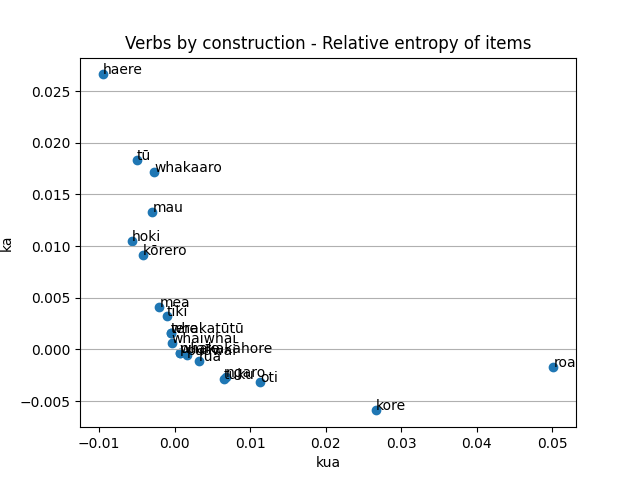

Source data for this figure (header and first rows):
SubHead, kua, ka, Key, Diff, DiffAbs, Count
aha, 0.001621, -0.0005395, 0.001081, 0.00216, 0.00216, 18.0
ahi, 7.231792259536725e-07, -7.221152055133288e-07, 1.0640204403437445e-09, 1.4452944314670012e-06, 1.4452944314670012e-06, 10.0
ahiahi, 7.231792259536725e-07, -7.221152055133288e-07, 1.0640204403437445e-09, 1.4452944314670012e-06, 1.4452944314670012e-06, 10.0
ahu, -0.0003968, 0.0005944, 0.0001975, -0.0009912, 0.0009912, 17.0
ahurei, 7.231792259536725e-07, -7.221152055133288e-07, 1.0640204403437445e-09, 1.4452944314670012e-06, 1.4452944314670012e-06, 9.0
aituā, 7.231792259536725e-07, -7.221152055133288e-07, 1.0640204403437445e-09, 1.4452944314670012e-06, 1.4452944314670012e-06, 10.0
akiaki, 7.231792259536725e-07, -7.221152055133288e-07, 1.0640204403437445e-09, 1.4452944314670012e-06, 1.4452944314670012e-06, 8.0
ako, -0.0008986, 0.002243, 0.001345, -0.003142, 0.003142, 43.0
amo, 7.231792259536725e-07, -7.221152055133288e-07, 1.0640204403437445e-09, 1.4452944314670012e-06, 1.4452944314670012e-06, 9.0
anga, 0.0006823, -0.0003407, 0.0003417, 0.001023, 0.001023, 9.0
anini, 0.0006823, -0.0003407, 0.0003417, 0.001023, 0.001023, 9.0
ao, 7.231792259536725e-07, -7.221152055133288e-07, 1.0640204403437445e-09, 1.4452944314670012e-06, 1.4452944314670012e-06, 14.0
aorangi, 7.231792259536725e-07, -7.221152055133288e-07, 1.0640204403437445e-09, 1.4452944314670012e-06, 1.4452944314670012e-06, 9.0
aotearoa, 7.231792259536725e-07, -7.221152055133288e-07, 1.0640204403437445e-09, 1.4452944314670012e-06, 1.4452944314670012e-06, 9.0
ara, 0.0005996, -0.0003992, 0.0002005, 0.0009988, 0.0009988, 17.0
araara, 7.231792259536725e-07, -7.221152055133288e-07, 1.0640204403437445e-09, 1.4452944314670012e-06, 1.4452944314670012e-06, 9.0
arataki, 7.231792259536725e-07, -7.221152055133288e-07, 1.0640204403437445e-09, 1.4452944314670012e-06, 1.4452944314670012e-06, 15.0
ariki, 7.231792259536725e-07, -7.221152055133288e-07, 1.0640204403437445e-09, 1.4452944314670012e-06, 1.4452944314670012e-06, 9.0
aro, -0.0007898, 0.003943, 0.003153, -0.004733, 0.004733, 21.0
aroaro, 7.231792259536725e-07, -7.221152055133288e-07, 1.0640204403437445e-09, 1.4452944314670012e-06, 1.4452944314670012e-06, 14.0
aroaro-whaki, 7.231792259536725e-07, -7.221152055133288e-07, 1.0640204403437445e-09, 1.4452944314670012e-06, 1.4452944314670012e-06, 9.0
aroha, -0.001443, 0.003842, 0.002399, -0.005286, 0.005286, 29.0
aronui, 7.231792259536725e-07, -7.221152055133288e-07, 1.0640204403437445e-09, 1.4452944314670012e-06, 1.4452944314670012e-06, 8.0
aru, 7.231792259536725e-07, -7.221152055133288e-07, 1.0640204403437445e-09, 1.4452944314670012e-06, 1.4452944314670012e-06, 10.0
ata, 7.231792259536725e-07, -7.221152055133288e-07, 1.0640204403437445e-09, 1.4452944314670012e-06, 1.4452944314670012e-06, 13.0
atamira, 7.231792259536725e-07, -7.221152055133288e-07, 1.0640204403437445e-09, 1.4452944314670012e-06, 1.4452944314670012e-06, 10.0
atawhai, 7.231792259536725e-07, -7.221152055133288e-07, 1.0640204403437445e-09, 1.4452944314670012e-06, 1.4452944314670012e-06, 15.0
atua, 7.231792259536725e-07, -7.221152055133288e-07, 1.0640204403437445e-09, 1.4452944314670012e-06, 1.4452944314670012e-06, 10.0
aukati, 7.231792259536725e-07, -7.221152055133288e-07, 1.0640204403437445e-09, 1.4452944314670012e-06, 1.4452944314670012e-06, 12.0
auē, 7.231792259536725e-07, -7.221152055133288e-07, 1.0640204403437445e-09, 1.4452944314670012e-06, 1.4452944314670012e-06, 10.0
awa, 7.231792259536725e-07, -7.221152055133288e-07, 1.0640204403437445e-09, 1.4452944314670012e-06, 1.4452944314670012e-06, 13.0
awatea, 0.0006823, -0.0003407, 0.0003417, 0.001023, 0.001023, 9.0
awe, 7.231792259536725e-07, -7.221152055133288e-07, 1.0640204403437445e-09, 1.4452944314670012e-06, 1.4452944314670012e-06, 9.0
awhi, 7.231792259536725e-07, -7.221152055133288e-07, 1.0640204403437445e-09, 1.4452944314670012e-06, 1.4452944314670012e-06, 16.0
big, 7.231792259536725e-07, -7.221152055133288e-07, 1.0640204403437445e-09, 1.4452944314670012e-06, 1.4452944314670012e-06, 10.0
ea, 2.169537677861126e-06, -2.1663456165400947e-06, 3.1920613210311277e-09, 4.335883294401221e-06, 4.335883294401221e-06, 14.0
eke, 0.00611, -0.002347, 0.003764, 0.008457, 0.008457, 36.0
ekenga, 7.231792259536725e-07, -7.221152055133288e-07, 1.0640204403437445e-09, 1.4452944314670012e-06, 1.4452944314670012e-06, 11.0
haehae, 7.231792259536725e-07, -7.221152055133288e-07, 1.0640204403437445e-09, 1.4452944314670012e-06, 1.4452944314670012e-06, 9.0
haere, -0.00956, 0.02663, 0.01707, -0.03619, 0.03619, 204.0
haeremaitanga, 7.231792259536725e-07, -7.221152055133288e-07, 1.0640204403437445e-09, 1.4452944314670012e-06, 1.4452944314670012e-06, 8.0
haerenga, 7.231792259536725e-07, -7.221152055133288e-07, 1.0640204403437445e-09, 1.4452944314670012e-06, 1.4452944314670012e-06, 13.0
haeretanga, 7.231792259536725e-07, -7.221152055133288e-07, 1.0640204403437445e-09, 1.4452944314670012e-06, 1.4452944314670012e-06, 10.0
hahautanga, 7.231792259536725e-07, -7.221152055133288e-07, 1.0640204403437445e-09, 1.4452944314670012e-06, 1.4452944314670012e-06, 9.0
haika, 7.231792259536725e-07, -7.221152055133288e-07, 1.0640204403437445e-09, 1.4452944314670012e-06, 1.4452944314670012e-06, 9.0
haina, 0.0005996, -0.0003992, 0.0002005, 0.0009988, 0.0009988, 12.0
hainamana, 7.231792259536725e-07, -7.221152055133288e-07, 1.0640204403437445e-09, 1.4452944314670012e-06, 1.4452944314670012e-06, 9.0
hainatanga, 7.231792259536725e-07, -7.221152055133288e-07, 1.0640204403437445e-09, 1.4452944314670012e-06, 1.4452944314670012e-06, 11.0
haka, 7.231792259536725e-07, -7.221152055133288e-07, 1.0640204403437445e-09, 1.4452944314670012e-06, 1.4452944314670012e-06, 11.0
haki, 7.231792259536725e-07, -7.221152055133288e-07, 1.0640204403437445e-09, 1.4452944314670012e-06, 1.4452944314670012e-06, 9.0
hanga, -0.0008793, 0.005268, 0.004389, -0.006147, 0.006147, 38.0
hangahanga, 7.231792259536725e-07, -7.221152055133288e-07, 1.0640204403437445e-09, 1.4452944314670012e-06, 1.4452944314670012e-06, 9.0
hao, -0.0006802, 0.002717, 0.002037, -0.003397, 0.003397, 11.0
hapū, 7.231792259536725e-07, -7.221152055133288e-07, 1.0640204403437445e-09, 1.4452944314670012e-06, 1.4452944314670012e-06, 11.0
harakoa, 7.231792259536725e-07, -7.221152055133288e-07, 1.0640204403437445e-09, 1.4452944314670012e-06, 1.4452944314670012e-06, 9.0
haramai, -0.00159, 0.003573, 0.001983, -0.005163, 0.005163, 34.0
haramaitanga, 7.231792259536725e-07, -7.221152055133288e-07, 1.0640204403437445e-09, 1.4452944314670012e-06, 1.4452944314670012e-06, 9.0
hari, -0.0007898, 0.003943, 0.003153, -0.004733, 0.004733, 30.0
harihari, -0.0003397, 0.0006784, 0.0003387, -0.001018, 0.001018, 9.0
harikoa, 7.231792259536725e-07, -7.221152055133288e-07, 1.0640204403437445e-09, 1.4452944314670012e-06, 1.4452944314670012e-06, 20.0
... 1,063 more rows
